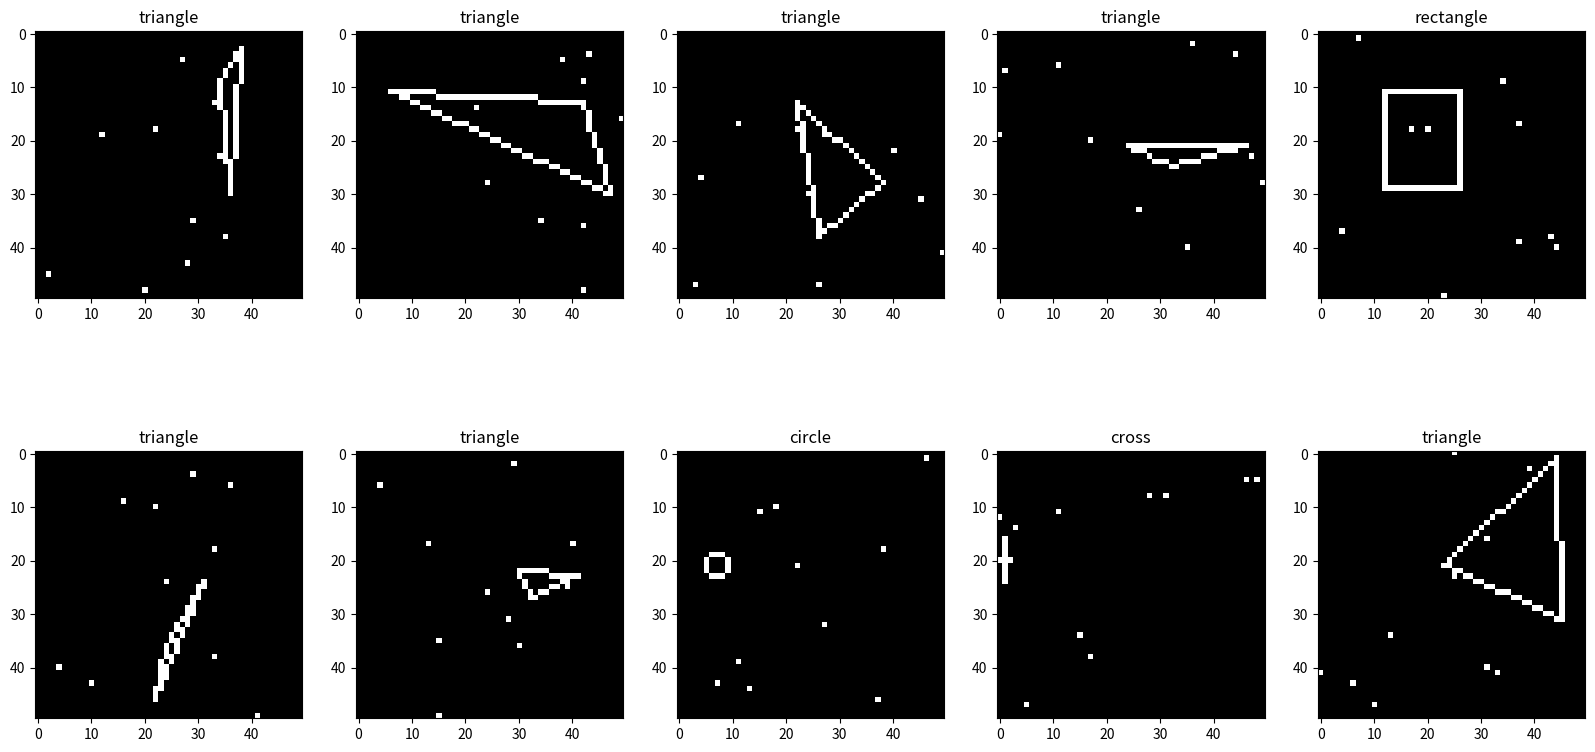

Write Python code to recreate this figure.
# from PIL import Image
import numpy as np
import random
from itertools import combinations

# random.seed(1)

# To plot:
import matplotlib.pyplot as plt


class DataGenerator:
    def __init__(
        self,
        dimension: int,
        size: int,
        noise: int,
        center: bool = True,
        training: float = 0.7,
        validating: float = 0.2,
    ) -> None:
        self.training = int(training * size)
        self.validating = int(validating * size)
        self.testing = size - self.training - self.validating
        self.noise = noise  # Number of noisepoints
        self.center = center
        self.dim = dimension
        self.size = size
        # All
        self.X = np.zeros((size, dimension ** 2))
        self.Xmatrix = np.zeros((size, dimension, dimension))
        self.Y = np.zeros((size, 1))
        # Train
        self.X_train = self.X[0 : self.training]
        self.Xmatrix_train = self.Xmatrix[0 : self.training]
        self.Y_train = self.Y[0 : self.training]
        # Validating
        self.X_val = self.X[0 : self.validating]
        self.Xmatrix_val = self.Xmatrix[0 : self.validating]
        self.Y_val = self.Y[0 : self.validating]
        # Testing
        self.X_test = self.X[0 : self.testing]
        self.Xmatrix_test = self.Xmatrix[0 : self.testing]
        self.Y_test = self.Y[0 : self.testing]

    def generate(self) -> None:
        """
        shape 0 = rectangle
        shape 1 = cross
        shape 2 = circle
        shape 3 = triangle
        """
        # index = np.arange(0, self.size, dtype=int)
        n = self.dim
        shapes = np.random.randint(0, 4, self.size)

        for j in range(self.size):
            shape = shapes[j]
            # shape = 2
            # Make empty array with noise
            # Initialize array
            a = np.zeros(n * n)  # * 255
            # Add noise
            noisevector = np.random.randint(0, n * n - 1, self.noise)
            np.put(a, noisevector, -1)
            # Make a matrix
            a = np.reshape(a, (n, n))
            if shape == 0:
                # First point
                if self.center:
                    (x1, x2) = np.random.randint(0, (n - 1) // 2, 2)

                    (y1, y2) = (n - 1 - x1, n - 1 - x2)
                else:
                    (x1, x2) = np.random.randint(0, n - 2, 2)
                    # Makes sure that second point is not equal for first
                    x = random.randint(0, 1)
                    # Second point
                    (y1, y2) = (
                        random.randint(x1 + 1 * x, n - 1),
                        random.randint(x2 + 1 * (1 - x), n - 1),
                    )

                a[x1 : y1 + 1, y2] += 1
                a[x1 : y1 + 1, x2] += 1
                a[x1, x2:y2] += 1
                a[y1, x2:y2] += 1

            elif shape == 1:
                # Center point
                if self.center:
                    (x1, x2) = ((n - 1) // 2, (n - 1) // 2)
                else:
                    (x1, x2) = np.random.randint(1, n - 2, 2)
                # Find min lenght in x1 and x2 direction
                (x1_min, x2_min) = (min(x1, n - 1 - x1), min(x2, n - 1 - x2))

                # Find random length in x1 and x2 direction
                (x1_dir, x2_dir) = (
                    random.randint(1, x1_min),
                    random.randint(1, x2_min),
                )

                a[x1, x2 - x2_dir : x2 + x2_dir + 1] += 1
                a[x1 - x1_dir : x1 + x1_dir + 1, x2] += 1

            elif shape == 2:
                # Center point
                if self.center:
                    (x1, x2) = ((n - 1) // 2, (n - 1) // 2)
                else:
                    (x1, x2) = np.random.randint(2, n - 2, 2)
                # Radius
                max_r = max(min(x1, n - x1, x2, n - x2), 3)
                r = -1
                while r <= 0:
                    r = np.round(np.random.random() * max_r)
                # Create index arrays to a
                I, J = np.meshgrid(np.arange(a.shape[0]), np.arange(a.shape[1]))

                # calculate distance of all points to centre
                dist = np.round(np.sqrt((I - x1) ** 2 + (J - x2) ** 2))

                # Less square?
                # dist[:, x1] += -1
                # dist[x2, :] += -1

                a[np.where(dist == r)] = +1

            elif shape == 3:
                # Three defining points
                if self.center:
                    x1 = np.random.randint(0, (n - 1) // 3, (2, 1))
                    x2 = np.random.randint((n - 1) // 3, 2 * (n - 1) // 3, (2, 1))
                    x3 = np.random.randint(2 * (n - 1) // 3, n - 1, (2, 1))
                    # TODO
                    x3[0, 0] = x1[0, 0]
                    x = np.c_[x1, x2, x3]

                else:
                    x = np.random.randint(0, n - 1, (2, 3))

                mat0 = -a.copy() * 10
                for i in combinations([0, 1, 2], 2):
                    # Initialize matrix
                    mat = mat0
                    (x0, y0) = x[:, i[0]]
                    (x1, y1) = x[:, i[1]]

                    if (x0, y0) == (x1, y1):
                        mat[x0, y0] = 1

                    else:
                        # Swap axes if Y slope is smaller than X slope
                        if abs(x1 - x0) < abs(y1 - y0):
                            mat = mat.T
                            x0, y0, x1, y1 = y0, x0, y1, x1
                        # Swap line direction to go left-to-right if necessary
                        if x0 > x1:
                            x0, y0, x1, y1 = x1, y1, x0, y0
                        # Endpoints
                        mat[x0, y0] = 1
                        mat[x1, y1] = 1
                        # Draw line inbetween
                        cx = np.arange(x0 + 1, x1)
                        cy = np.round(((y1 - y0) / (x1 - x0)) * (cx - x0) + y0).astype(
                            cx.dtype
                        )
                        # Write intermediate coordinates
                        mat[cx, cy] += 1
                        a += mat0.copy()  # .copy()
                # Erase points that are noise
                a[np.where(a < 0)] = 0
            a[np.where(a != 0)] = 1
            # a = np.reshape(a, (n, n))
            # a[np.where(a < 0)] = 1

            self.Xmatrix[j] = a
            self.Y[j] = shape
            self.X[j] = np.reshape(a, (1, n ** 2))
        self.Xmatrix = np.reshape(self.Xmatrix, (self.size, n, n))
        self.X = np.reshape(self.X, (self.size, n ** 2))
        self.Y = np.reshape(self.Y, (self.size, 1))


if __name__ == "__main__":
    d = {0: "rectangle", 1: "cross", 2: "circle", 3: "triangle"}
    n = 50
    gen = DataGenerator(n, 500, 10, False)
    gen.generate()
    y = gen.Y
    unique, counts = np.unique(y, return_counts=True)
    print(dict(zip(d.values(), counts)))
    # PLotter
    fig = plt.figure(figsize=(20, 20))
    for i in range(10):
        title = d[int(y[i])]
        a = gen.Xmatrix[i]
        fig.add_subplot(1 + 1 * (i > 4), 5, 1 + (i % 5))
        plt.title(title)
        plt.imshow(a, cmap=plt.cm.gray)
    plt.show(block=True)
    # plt.show()
